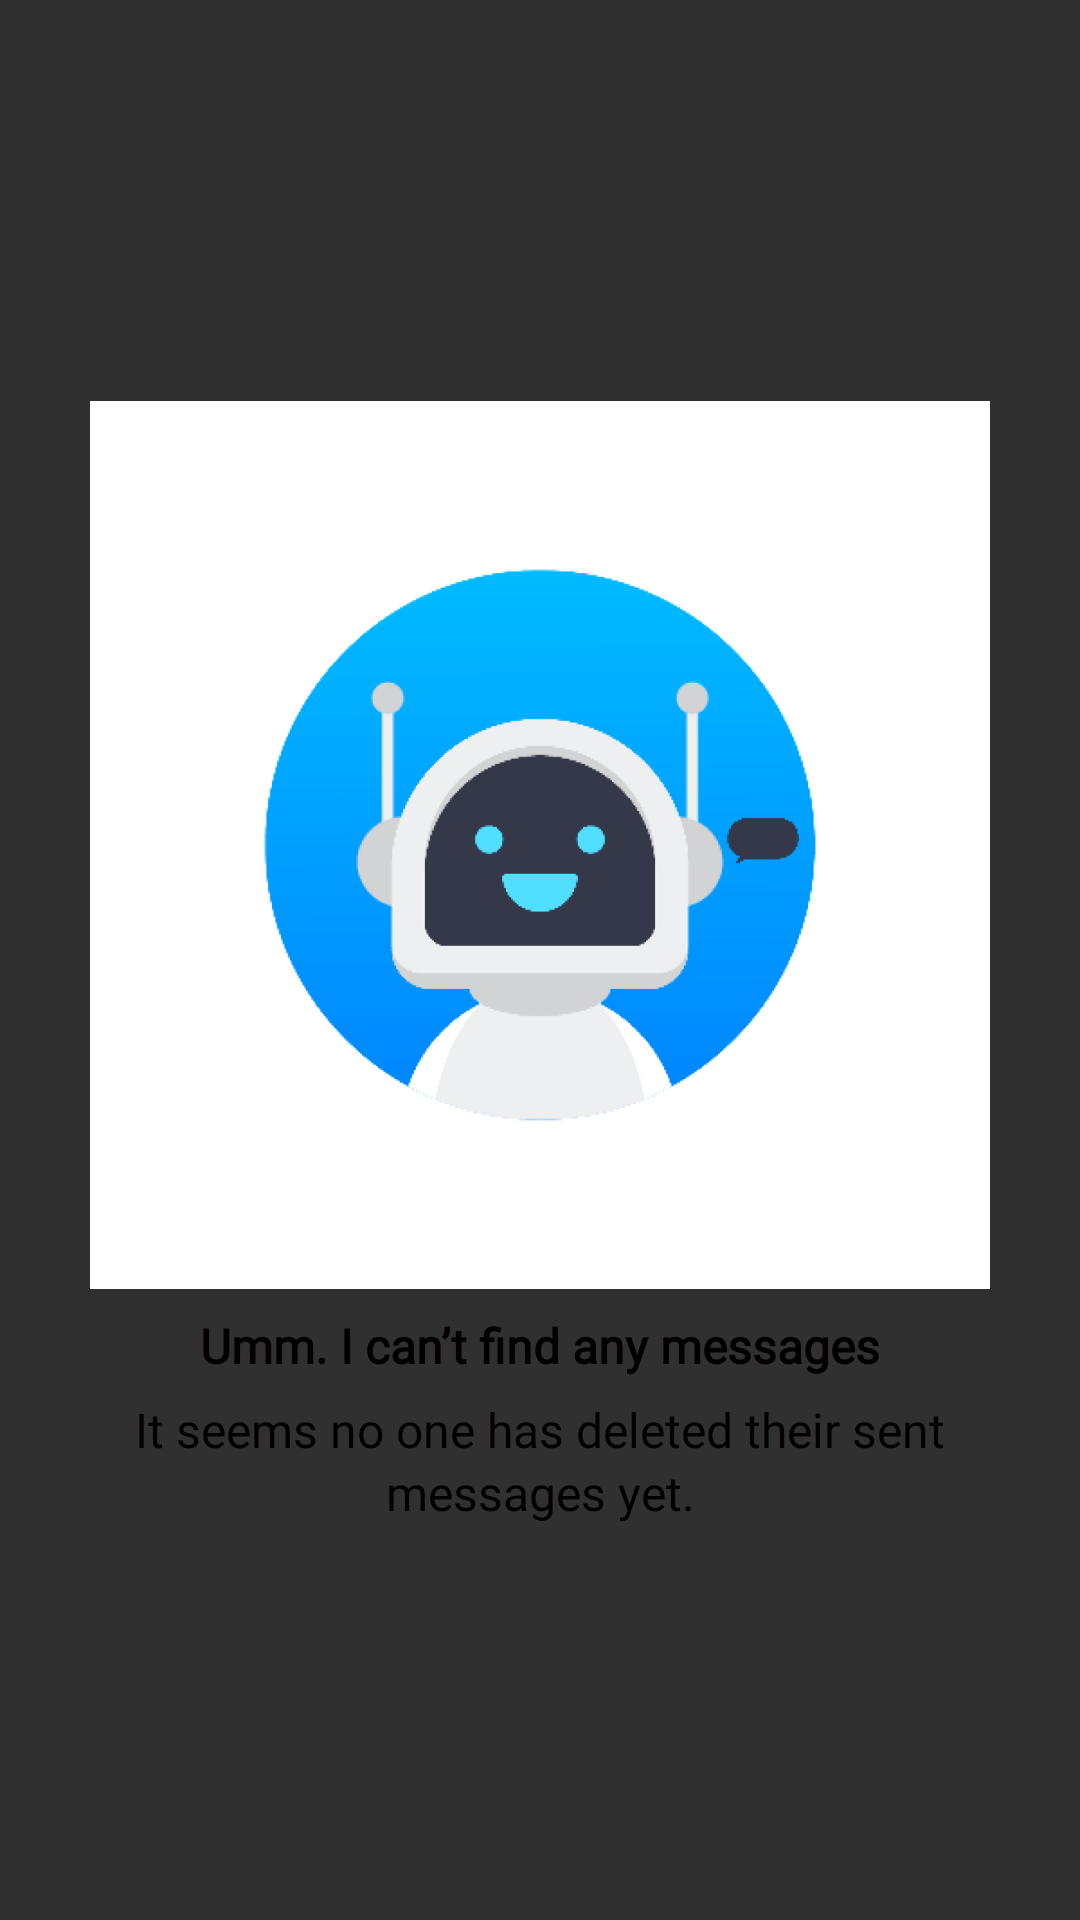

Write the Android layout XML for this screen, with the resource values it uses.
<!-- AndroidManifest.xml: application theme AppTheme -->
<!-- res/layout/username_fragment.xml -->
<?xml version="1.0" encoding="utf-8"?>
<FrameLayout xmlns:android="http://schemas.android.com/apk/res/android"
    xmlns:app="http://schemas.android.com/apk/res-auto"
    android:id="@+id/bgchanger"
    android:layout_width="match_parent"
    android:layout_height="match_parent">

    <androidx.recyclerview.widget.RecyclerView
        android:id="@+id/conv_list"
        android:layout_width="match_parent"
        android:layout_height="match_parent"
        android:orientation="vertical">

    </androidx.recyclerview.widget.RecyclerView>


    <LinearLayout
        android:id="@+id/NoDataRecyclerView"
        android:layout_width="match_parent"
        android:layout_height="wrap_content"
        android:layout_gravity="center_vertical"
        android:gravity="center"
        android:orientation="vertical">

        <ImageView
            android:layout_width="300dp"
            android:layout_height="300dp"
            android:contentDescription="empty"
            android:src="@drawable/empty_screen" />

        <TextView
            android:id="@+id/title"
            android:layout_width="300dp"
            android:layout_height="24dp"
            android:layout_marginVertical="5dp"
            android:fontFamily="@font/roboto_condensed_bold"
            android:gravity="center_horizontal|center_vertical"
            android:lineSpacingExtra="2sp"
            android:text="@string/title"
            android:textAppearance="@style/title"
            android:textFontWeight="700" />

        <TextView
            android:layout_width="300dp"
            android:layout_height="wrap_content"
            android:fontFamily="@font/roboto"
            android:gravity="center_horizontal|center_vertical"
            android:lineSpacingExtra="2sp"
            android:text="@string/username_fr"
            android:textAlignment="center"
            android:textColor="#040000"
            android:textFontWeight="400"
            android:textSize="16sp" />

    </LinearLayout>


</FrameLayout>
<!-- resources referenced by this layout -->
<resources>
  <!-- drawable empty_screen: png bitmap (drawable-hdpi, 56106 bytes) -->
  <string name="title">Umm. I can’t find any messages</string>
  <string name="username_fr">It seems no one has deleted their sent messages yet.</string>
  <style name="title">
  
          <item name="android:textSize">
              16sp
          </item>
  
          <item name="android:textColor">
              #040000
          </item>
  
      </style>
  <style name="AppTheme" parent="Theme.AppCompat.NoActionBar">
          
          <item name="colorPrimary">#27B91A</item>
          
          <item name="colorPrimaryDark">#27B91A</item>
          
          <item name="colorAccent">#27B91A</item>
  
          
      </style>
</resources>
